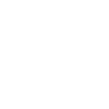
t = 0.00 s
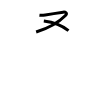
t = 2.00 s
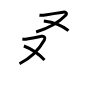
t = 4.00 s
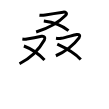
t = 6.00 s
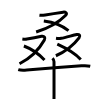
t = 8.00 s
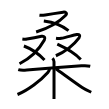
t = 10.00 s

The animated SVG that drew these frames (rendered in a browser with its animation timeline set to each time). Animation: 10 SMIL elements (animate=10); one cycle of 10.00 s.

<svg width="109px" height="109px" viewBox="0 0 px 109px" xmlns="http://www.w3.org/2000/svg" xmlns:xlink="http://www.w3.org/1999/xlink" xml:space="preserve" version="1.1"  baseProfile="full">
<path d="M39.43,15.16c2,0.24,3.83,0.11,5.82-0.19c4.58-0.69,14.04-2.26,17.88-2.82c2.26-0.33,4.59,0.97,2.32,3.29C59.12,21.88,48.38,28.12,36.14,32" style="fill:none;stroke:black;stroke-width:3;opacity:0">
  <animate attributeType="CSS" attributeName="opacity" from="0" to="1" begin="0s" dur="1s" repeatCount="0" fill="freeze" />
</path>
<path d="M43.81,20.94c9.31,1.19,18.56,4.69,24.68,9.62" style="fill:none;stroke:black;stroke-width:3;opacity:0">
  <animate attributeType="CSS" attributeName="opacity" from="0" to="1" begin="1s" dur="1s" repeatCount="0" fill="freeze" />
</path>
<path d="M22.37,39.02c1.48,0.23,3.13,0.35,4.62,0.08c3.53-0.65,10.93-2.11,14.52-2.8c2.87-0.56,4.13,1.4,2.85,3.69C39.62,48.5,31.62,57.62,19.5,63.75" style="fill:none;stroke:black;stroke-width:3;opacity:0">
  <animate attributeType="CSS" attributeName="opacity" from="0" to="1" begin="2s" dur="1s" repeatCount="0" fill="freeze" />
</path>
<path d="M23.9,46.02c9.14,3.42,15.48,8.52,20.59,13.99" style="fill:none;stroke:black;stroke-width:3;opacity:0">
  <animate attributeType="CSS" attributeName="opacity" from="0" to="1" begin="3s" dur="1s" repeatCount="0" fill="freeze" />
</path>
<path d="M56,38.35c1.71,0.25,3.55,0.31,5.26-0.03c3.87-0.77,11.93-3.04,15.39-3.8c2.64-0.58,4.11,1.14,2.41,3.39c-5.81,7.71-12.44,13.21-23.17,17.84" style="fill:none;stroke:black;stroke-width:3;opacity:0">
  <animate attributeType="CSS" attributeName="opacity" from="0" to="1" begin="4s" dur="1s" repeatCount="0" fill="freeze" />
</path>
<path d="M57.31,44.04C66.5,48.25,75,53,80.74,59.39" style="fill:none;stroke:black;stroke-width:3;opacity:0">
  <animate attributeType="CSS" attributeName="opacity" from="0" to="1" begin="5s" dur="1s" repeatCount="0" fill="freeze" />
</path>
<path d="M18.25,69.61c2.81,0.85,5.65,0.62,8.52,0.38c11.91-1,38.34-3.02,54.59-4.12c3.05-0.21,5.86-0.28,8.89,0.29" style="fill:none;stroke:black;stroke-width:3;opacity:0">
  <animate attributeType="CSS" attributeName="opacity" from="0" to="1" begin="6s" dur="1s" repeatCount="0" fill="freeze" />
</path>
<path d="M52.5,58.25c1,1,1.5,2.12,1.5,3.5c0,6.2,0.03,23.52,0.02,32.25c0,2.78-0.01,4.67-0.02,5" style="fill:none;stroke:black;stroke-width:3;opacity:0">
  <animate attributeType="CSS" attributeName="opacity" from="0" to="1" begin="7s" dur="1s" repeatCount="0" fill="freeze" />
</path>
<path d="M49.5,68.75c0,1.38-0.12,2.02-1.68,3.79C40.7,80.66,27.72,90.41,17.5,94.5" style="fill:none;stroke:black;stroke-width:3;opacity:0">
  <animate attributeType="CSS" attributeName="opacity" from="0" to="1" begin="8s" dur="1s" repeatCount="0" fill="freeze" />
</path>
<path d="M55.75,68.75c3.77,2.51,17.93,13.05,26.4,18.77c2.13,1.44,6.85,3.73,9.1,4.73" style="fill:none;stroke:black;stroke-width:3;opacity:0">
  <animate attributeType="CSS" attributeName="opacity" from="0" to="1" begin="9s" dur="1s" repeatCount="0" fill="freeze" />
</path>
</svg>
